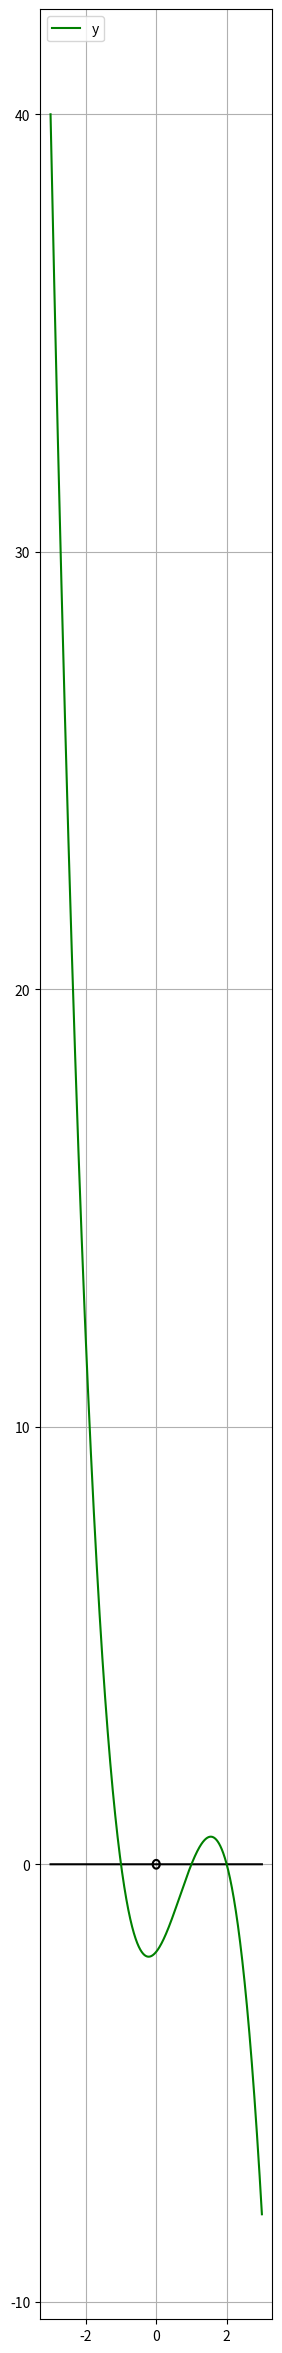

This chart was generated by the following Python code:
print("\033c")
import numpy as np
import matplotlib.pyplot as plt

x_awal = -2.0
x_akhir = -1.0
dx = 0.00001
err_m = 0.0001
x = x_awal
y = 2*x**3 - 3*x**2 - 5*x + 3

i = 0
while(x < x_akhir and y**2 > err_m**2):
    i = i + 1
    x = x + dx
    y = 2*x**3 - 3*x**2 - 5*x + 3
    print("Iterasi ke-", i)
    print("x =", x)
    print("y =", y)

print(" ")
print("VARIABEL")
print("x_awal =", x_awal)
print("x_akhir =", x_akhir)
print("dx =", dx)
print("error margin untuk y =", err_m)
print("HASIL AKHIR")
if(y<err_m):
    print("Pencarian akar berhasil.")
else:
    print("Pencarian akar gagal, silahkan perkecil dx atau perbesar error margin")
print("Banyaknya iterasi:", i)

#Visualisasikan Kurva
x = np.linspace(-3, 3, 10000)
plt.figure(figsize = (3, 30))
sumbu_x = x-x-0
y       = -x**3 + 2*x**2 + x - 2
plt.plot(x, sumbu_x,                '-k')
plt.plot(x, (0.01-x**2)**0.5,       '-k')
plt.plot(x, -((0.01-x**2)**0.5),    '-k')
plt.plot(x, y,                      '-g', label = 'y')
plt.legend(loc='upper left')
plt.grid()
plt.show()